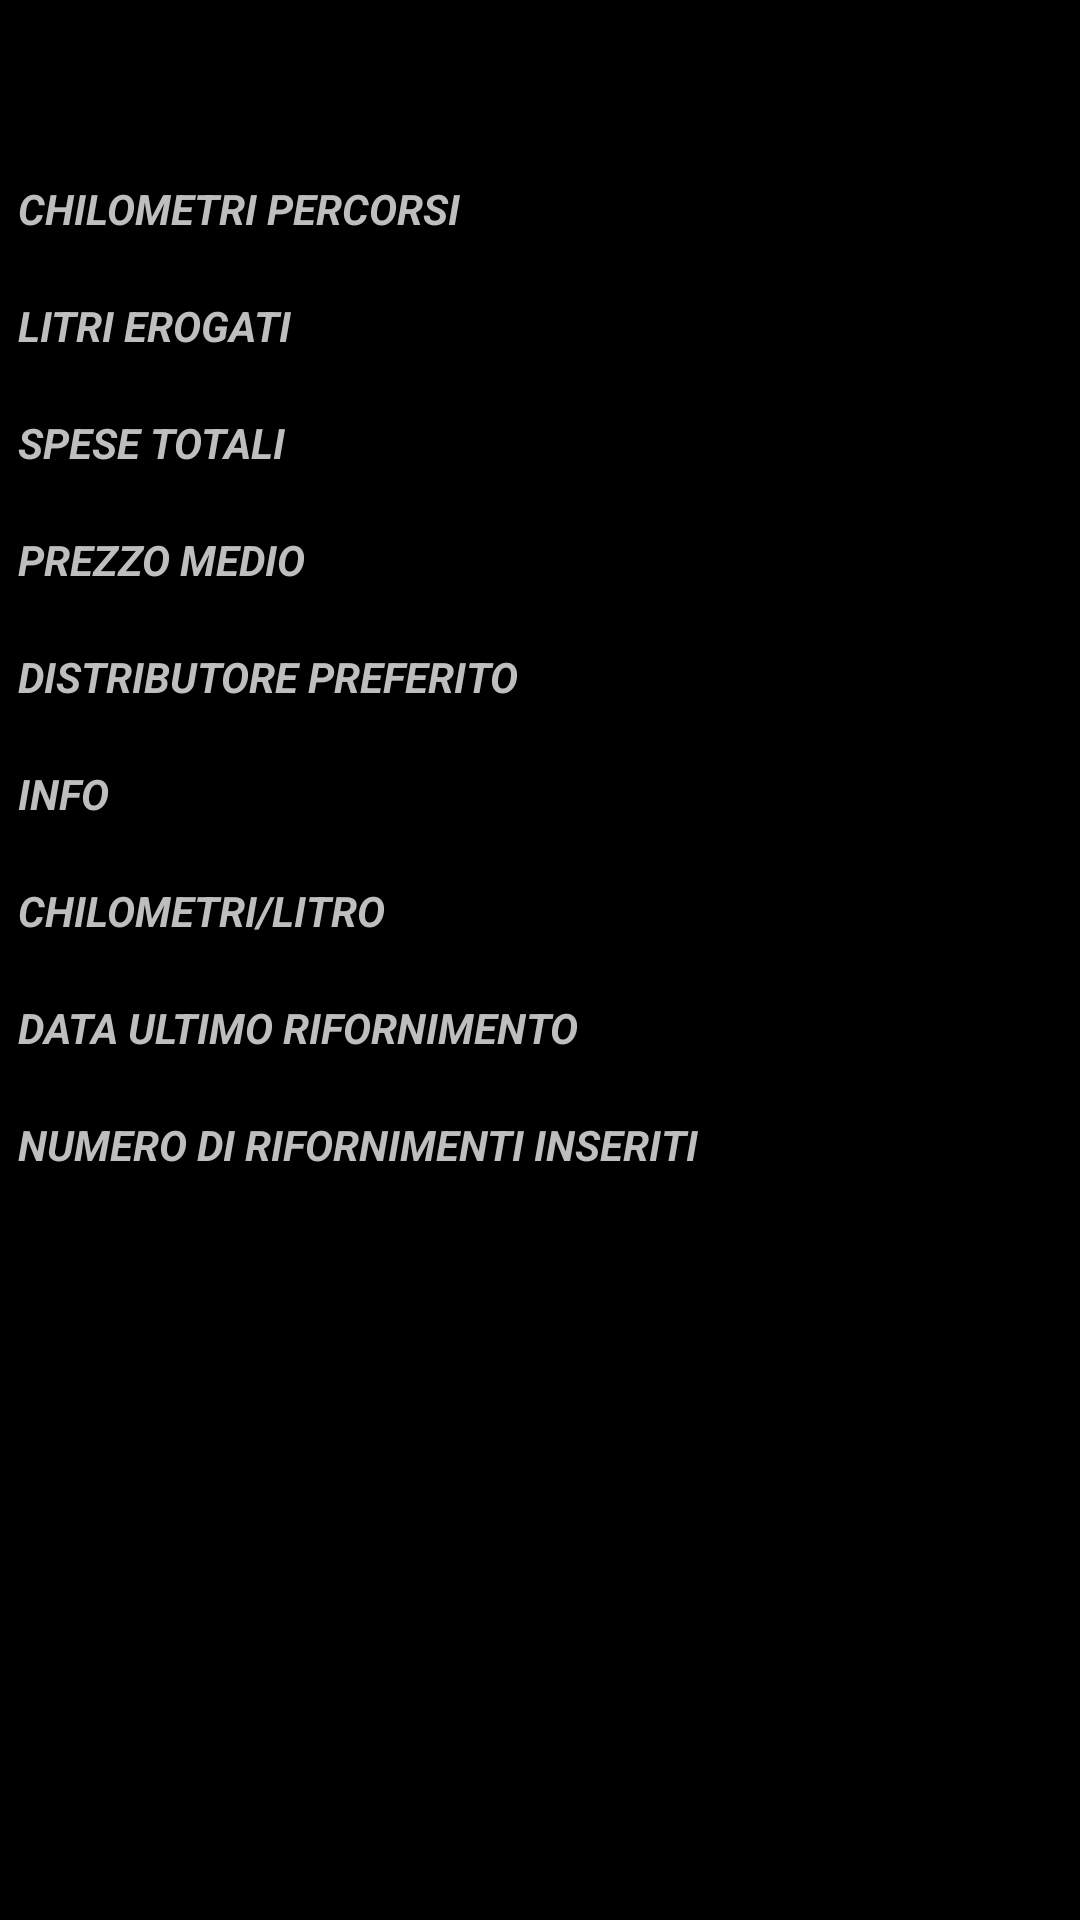

Layout XML and referenced resources for this Android screen:
<!-- AndroidManifest.xml: application theme Theme.Klactionbar -->
<!-- res/layout/view_statistiche_totali.xml -->
<?xml version="1.0" encoding="utf-8"?>
<ScrollView
    xmlns:android="http://schemas.android.com/apk/res/android"
    android:layout_width="fill_parent"
    android:layout_height="fill_parent"
    android:focusable="true"
    android:focusableInTouchMode="true"
    android:background="@color/hank_in_black">

<RelativeLayout xmlns:android="http://schemas.android.com/apk/res/android"
    android:orientation="vertical" android:layout_width="match_parent"
    android:layout_height="match_parent"
    >

    <TextView
        android:layout_width="wrap_content"
        android:layout_height="wrap_content"
        android:id="@+id/total_km"
        android:layout_alignParentTop="true"
        android:layout_marginTop="60dp"
        android:layout_marginLeft="6dp"
        android:textColor="@color/walter_white"
        android:text="@string/total_km"
        android:textStyle="bold|italic"
        android:typeface="normal"/>

    <TextView
        android:layout_width="wrap_content"
        android:layout_height="wrap_content"
        android:id="@+id/statistic_total_km"
        android:layout_alignParentTop="true"
        android:layout_marginTop="60dp"
        android:layout_marginRight="20dp"
        android:textColor="@color/spline_yellow"
        android:layout_alignParentRight="true"
        android:layout_alignBottom="@id/total_km"
        android:textStyle="italic"
        android:typeface="normal"
       />

    <TextView
        android:layout_width="wrap_content"
        android:layout_height="wrap_content"
        android:id="@+id/total_liters"
        android:layout_below="@id/total_km"
        android:text="@string/total_liters"
        android:layout_marginTop="20dp"
        android:layout_marginLeft="6dp"
        android:textColor="@color/walter_white"
        android:textStyle="bold|italic"
        android:typeface="normal"/>

    <TextView

        android:layout_width="wrap_content"
        android:layout_height="wrap_content"
        android:id="@+id/statistic_total_liters"
        android:layout_alignParentRight="true"
        android:layout_marginTop="20dp"
        android:layout_marginRight="20dp"
        android:textColor="@color/spline_yellow"
        android:layout_below="@id/total_km"
        android:layout_alignBottom="@id/total_liters"
        android:textStyle="italic"
        android:typeface="normal"
        />

    <TextView
        android:layout_width="wrap_content"
        android:layout_height="wrap_content"
        android:id="@+id/total_paid"
        android:layout_below="@id/total_liters"
        android:text="@string/total_paid"
        android:layout_marginTop="20dp"
        android:layout_marginLeft="6dp"
        android:textColor="@color/walter_white"
        android:textStyle="bold|italic"
        android:typeface="normal"/>

    <TextView
        android:layout_width="wrap_content"
        android:layout_height="wrap_content"
        android:id="@+id/statistic_total_paid"
        android:layout_alignParentRight="true"
        android:layout_marginTop="20dp"
        android:layout_below="@id/total_liters"
        android:layout_alignBottom="@id/total_paid"
        android:layout_marginRight="20dp"
        android:textColor="@color/spline_yellow"
        android:textStyle="italic"
        android:typeface="normal"
        />

    <TextView
        android:layout_width="wrap_content"
        android:layout_height="wrap_content"
        android:id="@+id/medium_price"
        android:layout_below="@id/total_paid"
        android:text="@string/medium_price"
        android:layout_marginTop="20dp"
        android:layout_marginLeft="6dp"
        android:textColor="@color/walter_white"
        android:textStyle="bold|italic"
        android:typeface="normal"/>

    <TextView
        android:layout_width="wrap_content"
        android:layout_height="wrap_content"
        android:id="@+id/statistic_medium_price"
        android:layout_alignParentRight="true"
        android:layout_marginTop="20dp"
        android:layout_below="@id/total_paid"
        android:layout_alignBottom="@id/medium_price"
        android:layout_marginRight="20dp"
        android:textColor="@color/spline_yellow"
        android:textStyle="italic"
        android:typeface="normal"
        />

    <TextView
        android:layout_width="wrap_content"
        android:layout_height="wrap_content"
        android:id="@+id/fav_station"
        android:layout_below="@id/medium_price"
        android:text="@string/fav_station"
        android:layout_marginTop="20dp"
        android:layout_marginLeft="6dp"
        android:textColor="@color/walter_white"
        android:textStyle="bold|italic"
        android:typeface="normal"/>

    <TextView
        android:layout_width="wrap_content"
        android:layout_height="wrap_content"
        android:id="@+id/statistic_fav_station"
        android:layout_alignParentRight="true"
        android:layout_marginTop="20dp"
        android:layout_below="@id/medium_price"
        android:layout_alignBottom="@id/fav_station"
        android:layout_marginRight="20dp"
        android:textColor="@color/spline_yellow"
        android:textStyle="italic"
        android:typeface="normal"
        />

    <TextView
        android:layout_width="wrap_content"
        android:layout_height="wrap_content"
        android:id="@+id/fav_station_description"
        android:layout_below="@id/fav_station"
        android:text="@string/fav_station_description"
        android:layout_marginTop="20dp"
        android:layout_marginLeft="6dp"
        android:textColor="@color/walter_white"
        android:textStyle="bold|italic"
        android:typeface="normal"/>

    <TextView
        android:layout_width="wrap_content"
        android:layout_height="wrap_content"
        android:id="@+id/statistic_fav_station_description"
        android:layout_alignParentRight="true"
        android:layout_marginTop="20dp"
        android:layout_below="@id/fav_station"
        android:layout_alignBottom="@id/fav_station_description"
        android:layout_marginRight="20dp"
        android:textColor="@color/spline_yellow"
        android:textStyle="italic"
        android:typeface="normal"
        />

    <TextView
        android:layout_width="wrap_content"
        android:layout_height="wrap_content"
        android:id="@+id/kiloliters"
        android:layout_below="@id/fav_station_description"
        android:text="@string/kiloliters"
        android:layout_marginTop="20dp"
        android:layout_marginLeft="6dp"
        android:textColor="@color/walter_white"
        android:textStyle="bold|italic"
        android:typeface="normal"/>

    <TextView
        android:layout_width="wrap_content"
        android:layout_height="wrap_content"
        android:id="@+id/statistic_kiloliters"
        android:layout_alignParentRight="true"
        android:layout_marginTop="20dp"
        android:layout_below="@id/fav_station_description"
        android:layout_alignBottom="@id/kiloliters"
        android:layout_marginRight="20dp"
        android:textColor="@color/spline_yellow"
        android:textStyle="italic"
        android:typeface="normal"
        />

    <TextView
        android:layout_width="wrap_content"
        android:layout_height="wrap_content"
        android:id="@+id/last_refuel"
        android:layout_below="@id/kiloliters"
        android:text="@string/last_refuel"
        android:layout_marginTop="20dp"
        android:layout_marginLeft="6dp"
        android:textColor="@color/walter_white"
        android:textStyle="bold|italic"
        android:typeface="normal"/>

    <TextView
        android:layout_width="wrap_content"
        android:layout_height="wrap_content"
        android:id="@+id/statistic_last_refuel"
        android:layout_alignParentRight="true"
        android:layout_marginTop="20dp"
        android:layout_below="@id/kiloliters"
        android:layout_alignBottom="@id/last_refuel"
        android:layout_marginRight="20dp"
        android:textColor="@color/spline_yellow"
        android:textStyle="italic"
        android:typeface="normal"
        />

    <TextView
        android:layout_width="wrap_content"
        android:layout_height="wrap_content"
        android:id="@+id/number_of_refuels"
        android:layout_below="@id/last_refuel"
        android:text="@string/number_of_refuels"
        android:layout_marginTop="20dp"
        android:layout_marginLeft="6dp"
        android:textColor="@color/walter_white"
        android:textStyle="bold|italic"
        android:typeface="normal"/>

    <TextView
        android:layout_width="wrap_content"
        android:layout_height="wrap_content"
        android:id="@+id/statistic_number_of_refuels"
        android:layout_alignParentRight="true"
        android:layout_marginTop="20dp"
        android:layout_below="@id/last_refuel"
        android:layout_alignBottom="@id/number_of_refuels"
        android:layout_marginRight="20dp"
        android:textColor="@color/spline_yellow"
        android:textStyle="italic"
        android:typeface="normal"
        />

</RelativeLayout>
</ScrollView>
<!-- resources referenced by this layout -->
<resources>
  <string name="fav_station">DISTRIBUTORE PREFERITO</string>
  <string name="fav_station_description">INFO</string>
  <string name="kiloliters">CHILOMETRI/LITRO</string>
  <string name="last_refuel">DATA ULTIMO RIFORNIMENTO</string>
  <string name="medium_price">PREZZO MEDIO</string>
  <string name="number_of_refuels">NUMERO DI RIFORNIMENTI INSERITI</string>
  <string name="total_km">CHILOMETRI PERCORSI</string>
  <string name="total_liters">LITRI EROGATI</string>
  <string name="total_paid">SPESE TOTALI</string>
  <!-- drawable selectable_background_klactionbar (drawable) -->
  <?xml version="1.0" encoding="utf-8"?>
  <selector xmlns:android="http://schemas.android.com/apk/res/android"
          android:exitFadeDuration="@android:integer/config_mediumAnimTime" >
      <item android:state_pressed="false" android:state_focused="true" android:drawable="@drawable/list_focused_klactionbar" />
      <item android:state_pressed="true" android:drawable="@drawable/list_pressed_klactionbar" />
      <item android:drawable="@android:color/transparent" />
  </selector>
  <style name="PopupMenu.Klactionbar" parent="@android:style/Widget.Holo.ListPopupWindow">
          <item name="android:popupBackground">@drawable/menu_dropdown_panel_klactionbar</item>	
      </style>
  <style name="DropDownListView.Klactionbar" parent="@android:style/Widget.Holo.ListView.DropDown">
          <item name="android:listSelector">@drawable/selectable_background_klactionbar</item>
      </style>
  <style name="ActionBarTabStyle.Klactionbar" parent="@android:style/Widget.Holo.ActionBar.TabView">
          <item name="android:background">@drawable/tab_indicator_ab_klactionbar</item>
      </style>
  <style name="DropDownNav.Klactionbar" parent="@android:style/Widget.Holo.Spinner">
          <item name="android:background">@drawable/spinner_background_ab_klactionbar</item>
          <item name="android:popupBackground">@drawable/menu_dropdown_panel_klactionbar</item>
          <item name="android:dropDownSelector">@drawable/selectable_background_klactionbar</item>
      </style>
  <style name="ActionBar.Solid.Klactionbar" parent="@android:style/Widget.Holo.ActionBar.Solid">
          <item name="android:background">@drawable/ab_solid_klactionbar</item>
          <item name="android:backgroundStacked">@drawable/ab_stacked_solid_klactionbar</item>
          <item name="android:backgroundSplit">@drawable/ab_bottom_solid_klactionbar</item>
          <item name="android:progressBarStyle">@style/ProgressBar.Klactionbar</item>
      </style>
  <style name="ActionButton.CloseMode.Klactionbar" parent="@android:style/Widget.Holo.ActionButton.CloseMode">
          <item name="android:background">@drawable/btn_cab_done_klactionbar</item>
      </style>
  <style name="ProgressBar.Klactionbar" parent="@android:style/Widget.Holo.ProgressBar.Horizontal">
          <item name="android:progressDrawable">@drawable/progress_horizontal_klactionbar</item>
      </style>
  <!-- drawable btn_cab_done_klactionbar (drawable) -->
  <?xml version="1.0" encoding="utf-8"?>
  <selector xmlns:android="http://schemas.android.com/apk/res/android">
      <item android:state_pressed="true"
          android:drawable="@drawable/btn_cab_done_pressed_klactionbar" />
      <item android:state_focused="true" android:state_enabled="true"
          android:drawable="@drawable/btn_cab_done_focused_klactionbar" />
      <item android:state_enabled="true"
          android:drawable="@drawable/btn_cab_done_default_klactionbar" />
  </selector>
</resources>
